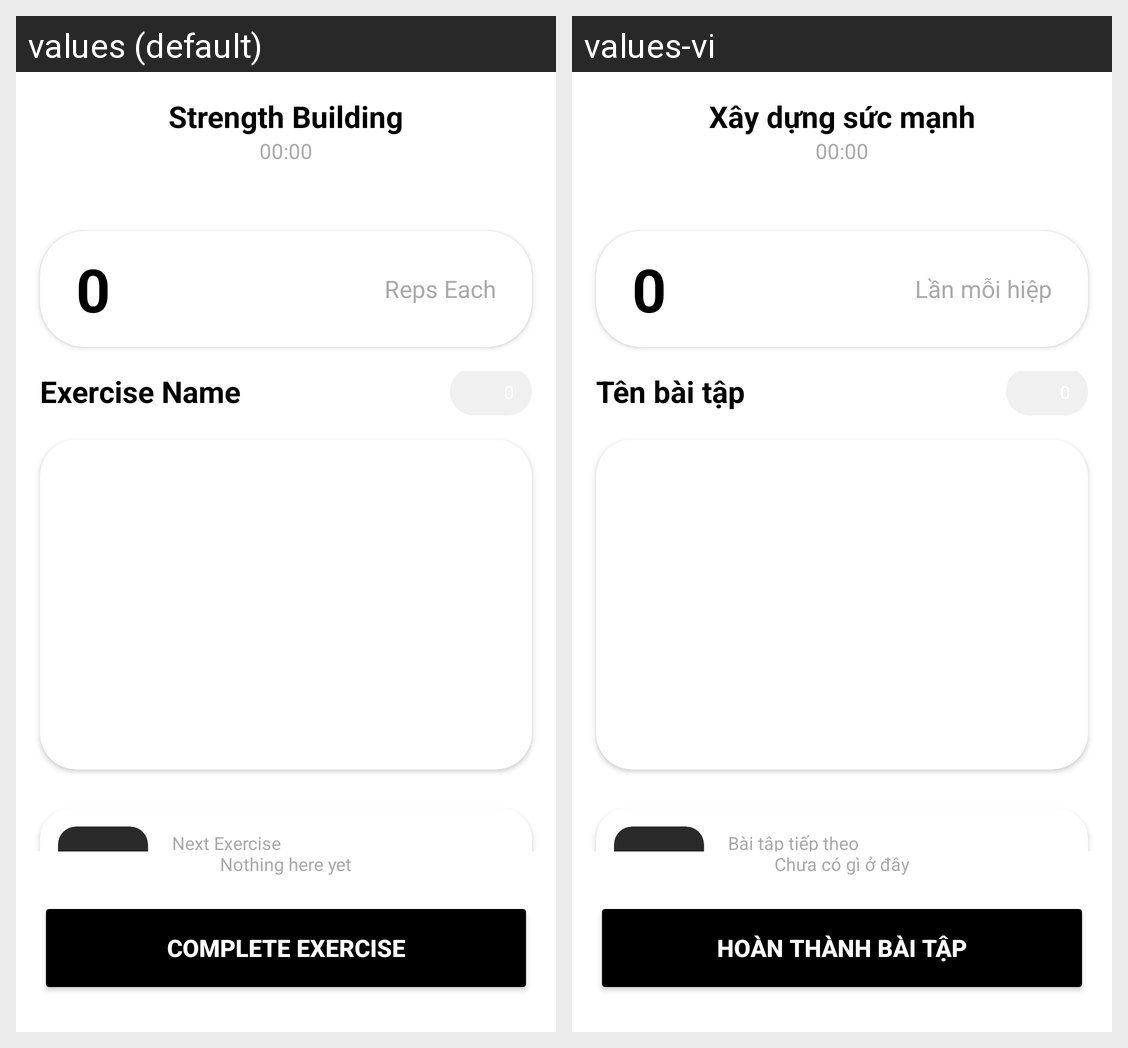

Translations of the strings shown on this Android screen, per locale in the grid:
Android screen res/layout/activity_training.xml rendered under 2 locales, left to right: values (default), values-vi. Device: Nexus 5 (rendered at 1080×1920; each locale shown at half size, 540×960, under a caption strip naming it); theme Theme.Trenx.
Strings drawn on this screen, with the default value and each locale's value (text and hints the layout hard-codes, and strings that could not be matched under every locale, appear in the picture but are not listed):

strength_building
  values: Strength Building
  values-vi: Xây dựng sức mạnh

reps_each
  values: Reps Each
  values-vi: Lần mỗi hiệp

exercise_name_placeholder
  values: Exercise Name
  values-vi: Tên bài tập

next_exercise
  values: Next Exercise
  values-vi: Bài tập tiếp theo

nothing_here
  values: Nothing here yet
  values-vi: Chưa có gì ở đây

complete_exercise
  values: Complete Exercise
  values-vi: Hoàn thành bài tập
